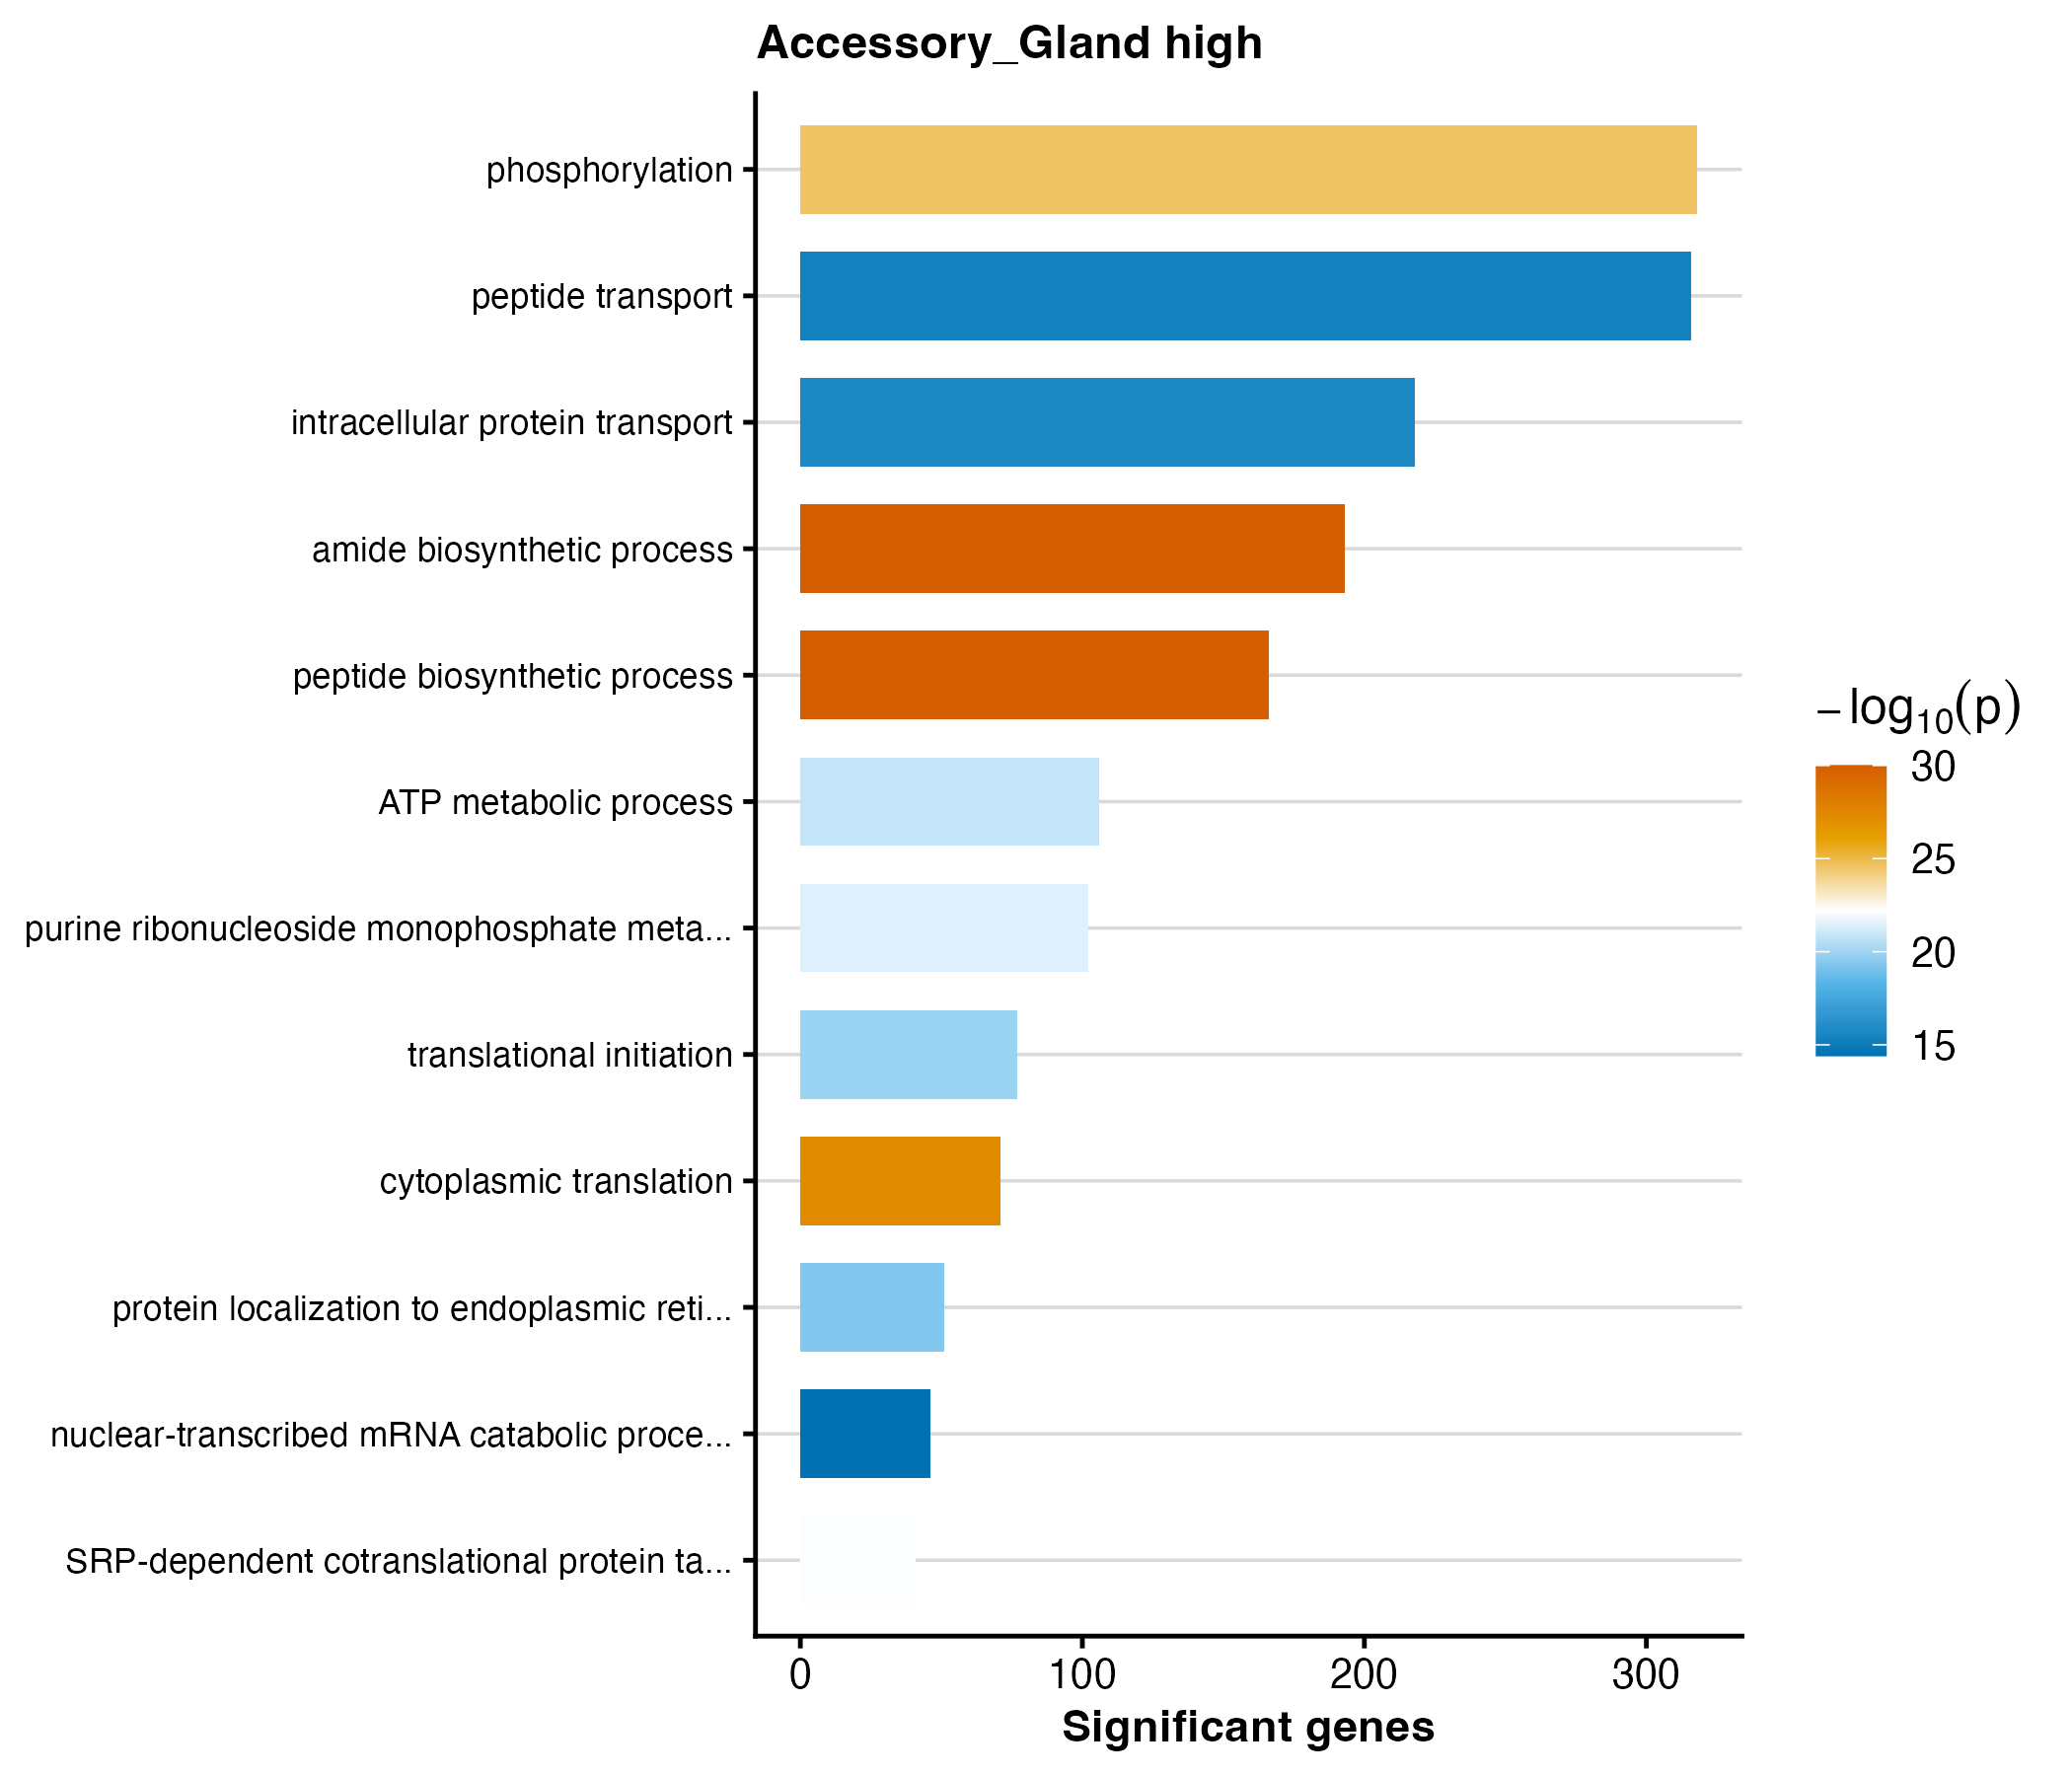

Values plotted in this chart, from the file beside it:
GO.ID	Term	Annotated	Significant	Expected	weight01_fisher	p_value
GO:0043604	amide biosynthetic process	387	193	80	< 1e-30	9.999999999999999e-31
GO:0043043	peptide biosynthetic process	350	166	72.35	< 1e-30	9.999999999999999e-31
GO:0002181	cytoplasmic translation	97	71	20.05	5.9e-28	5.9e-28
GO:0016310	phosphorylation	1263	318	261.1	2.8e-25	2.8e-25
GO:0006614	SRP-dependent cotranslational protein ta…	51	41	10.54	7.3e-23	7.3e-23
GO:0009167	purine ribonucleoside monophosphate meta…	172	102	35.56	3.8e-22	3.8e-22
GO:0046034	ATP metabolic process	182	106	37.62	1.4e-21	1.4e-21
GO:0006413	translational initiation	131	77	27.08	1.2e-20	1.2e-20
GO:0070972	protein localization to endoplasmic reti…	67	51	13.85	4.8e-20	4.8e-20
GO:0006886	intracellular protein transport	681	218	140.8	2.0e-16	2e-16
GO:0015833	peptide transport	1084	316	224.1	4.3e-16	4.3e-16
GO:0000184	nuclear-transcribed mRNA catabolic proce…	73	46	15.09	3.9e-15	3.9e-15
